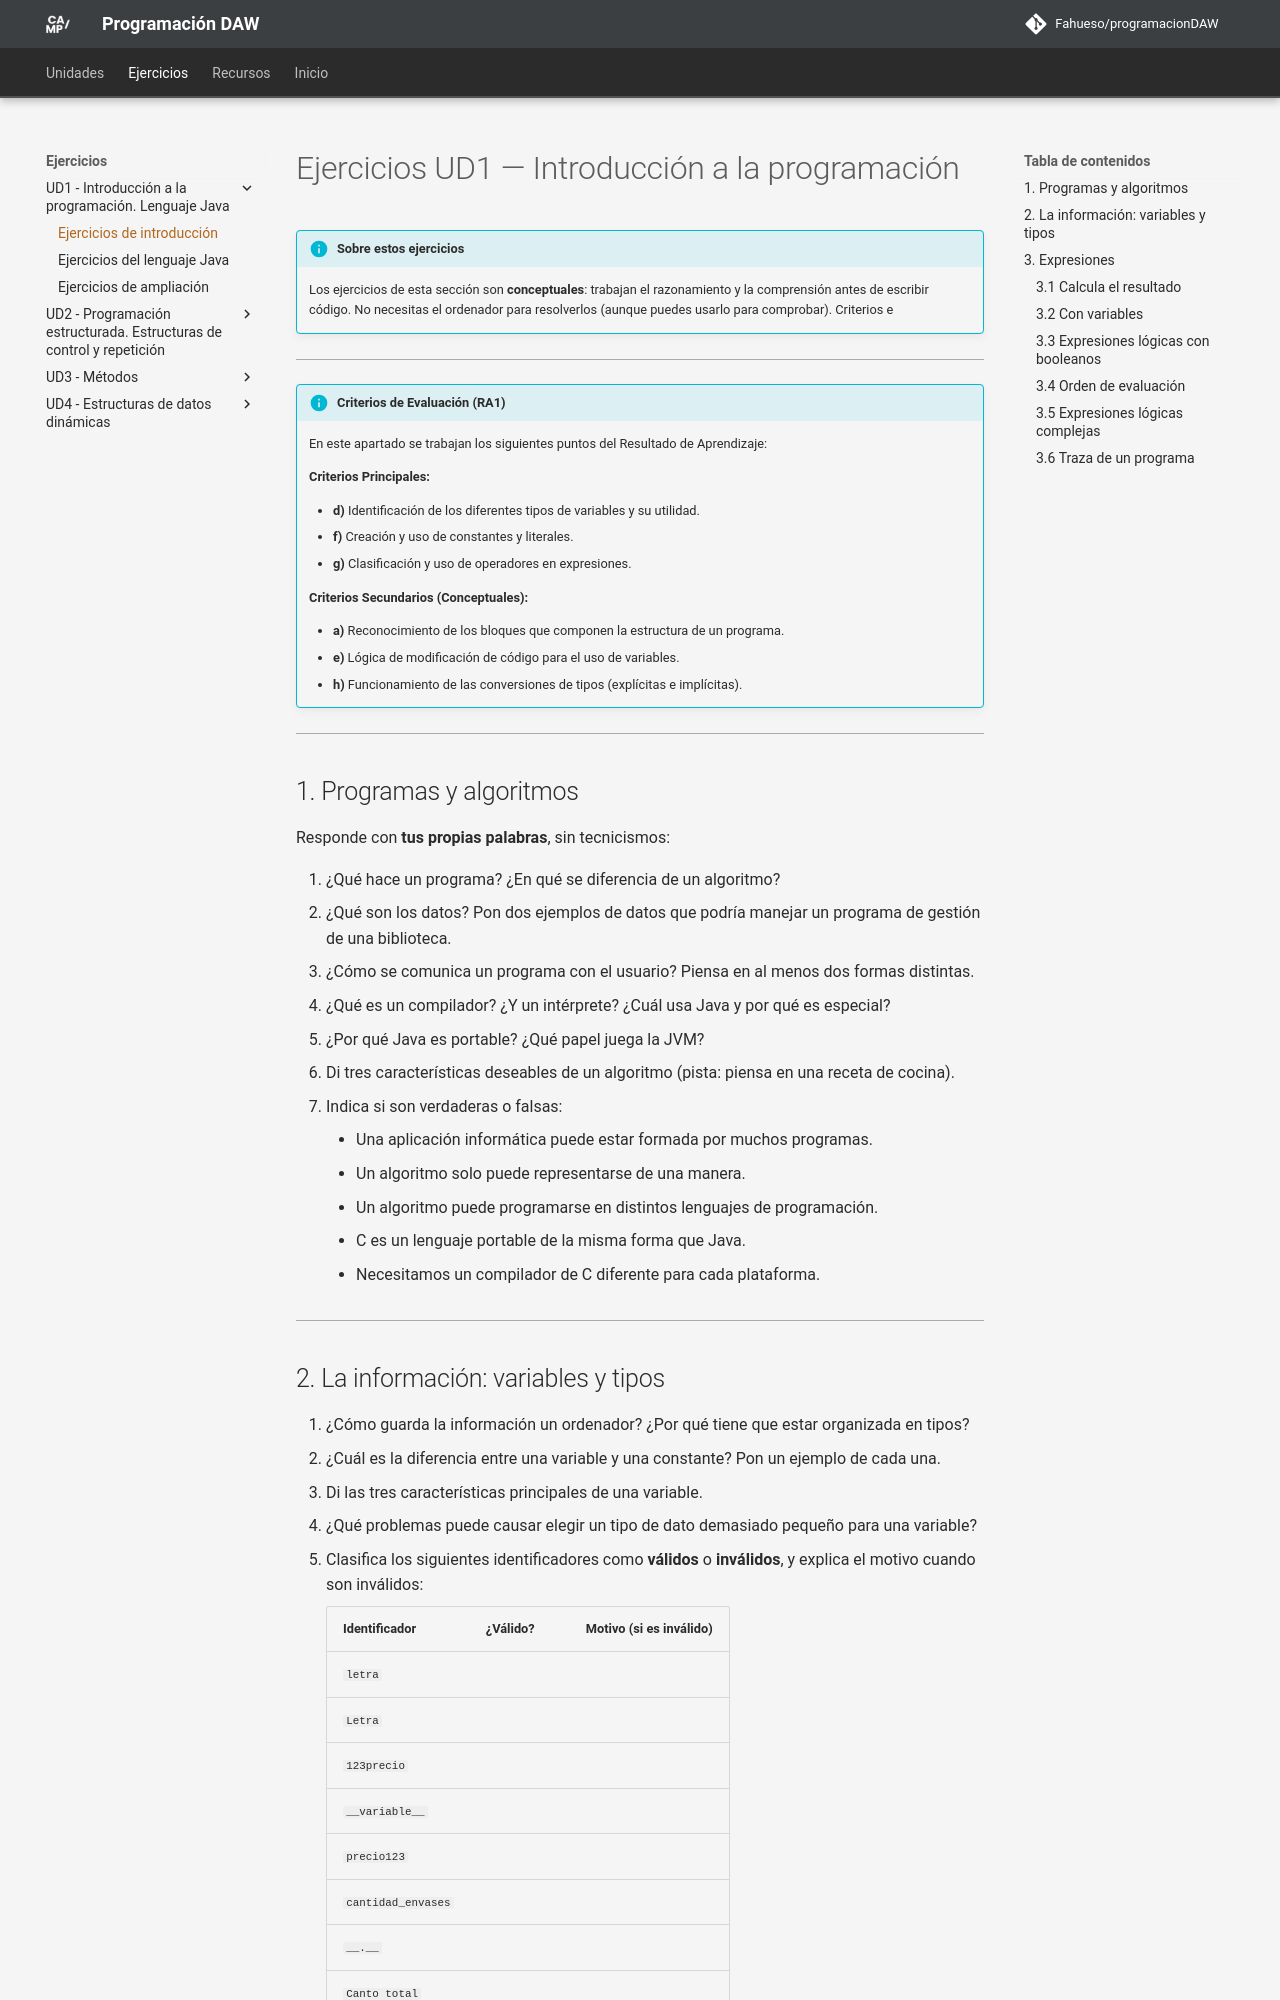

repository: Fahueso/programacionDAW · page: ejercicios/ud01/introduccion/index.html · generator: mkdocs

# Ejercicios UD1 — Introducción a la programación

!!! info "Sobre estos ejercicios"
    Los ejercicios de esta sección son **conceptuales**: trabajan el razonamiento y la comprensión antes de escribir código. No necesitas el ordenador para resolverlos (aunque puedes usarlo para comprobar).
    Criterios e

---

!!! info "Criterios de Evaluación (RA1)"
    En este apartado se trabajan los siguientes puntos del Resultado de Aprendizaje:

    **Criterios Principales:**

    - **d)** Identificación de los diferentes tipos de variables y su utilidad.
    - **f)** Creación y uso de constantes y literales.
    - **g)** Clasificación y uso de operadores en expresiones.

    **Criterios Secundarios (Conceptuales):**
    
    - **a)** Reconocimiento de los bloques que componen la estructura de un programa.
    - **e)** Lógica de modificación de código para el uso de variables.
    - **h)** Funcionamiento de las conversiones de tipos (explícitas e implícitas).


---    

## 1. Programas y algoritmos

Responde con **tus propias palabras**, sin tecnicismos:

1. ¿Qué hace un programa? ¿En qué se diferencia de un algoritmo?
2. ¿Qué son los datos? Pon dos ejemplos de datos que podría manejar un programa de gestión de una biblioteca.
3. ¿Cómo se comunica un programa con el usuario? Piensa en al menos dos formas distintas.
4. ¿Qué es un compilador? ¿Y un intérprete? ¿Cuál usa Java y por qué es especial?
5. ¿Por qué Java es portable? ¿Qué papel juega la JVM?
6. Di tres características deseables de un algoritmo (pista: piensa en una receta de cocina).
7. Indica si son verdaderas o falsas:
    - Una aplicación informática puede estar formada por muchos programas.
    - Un algoritmo solo puede representarse de una manera.
    - Un algoritmo puede programarse en distintos lenguajes de programación.
    - C es un lenguaje portable de la misma forma que Java.
    - Necesitamos un compilador de C diferente para cada plataforma.

---
